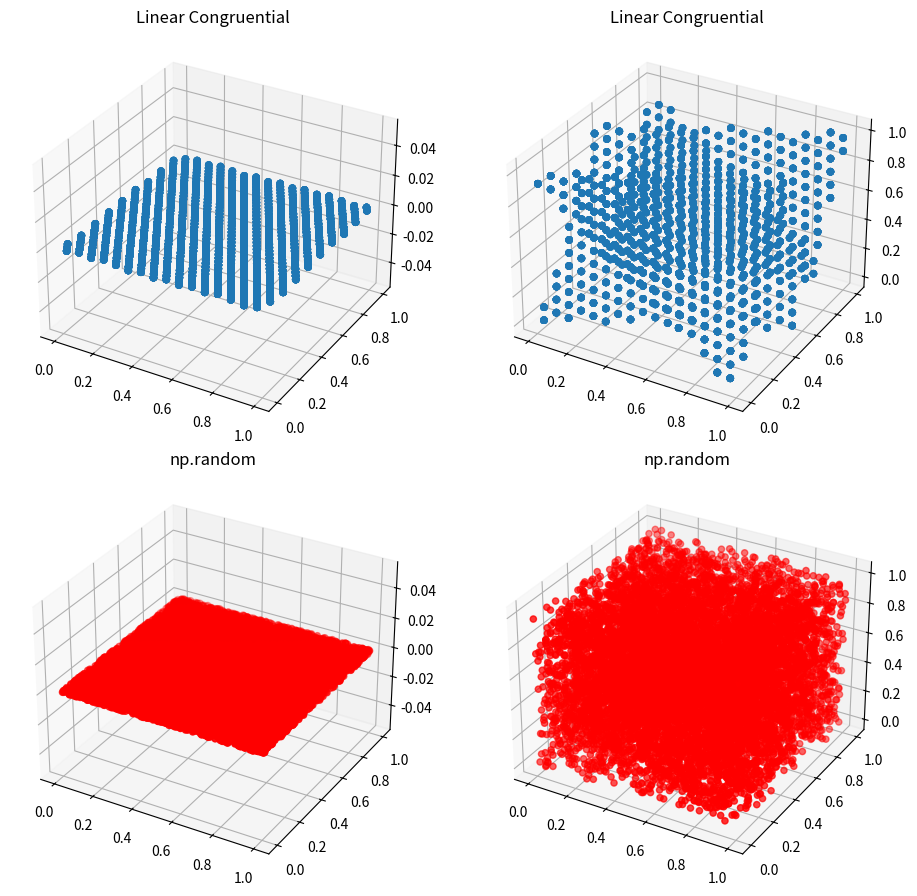

This chart was generated by the following Python code:
__author__ = 'Kai'

import numpy as np
import matplotlib.pyplot as plt
from mpl_toolkits.mplot3d import Axes3D

def linear_congruential(a = 1601, b = 3456, m = 10000, start = 0,  size = 10000):
    x = np.zeros(size)
    for i in range(1, size):
        x[i] = ((a * x[i-1] + b) % m)

    return x/m

def main():
    a = linear_congruential()




    fig = plt.figure(figsize=(10, 9))

    ax1 = fig.add_subplot(2, 2, 1, projection='3d')
    ax1.set_title("Linear Congruential")
    ax1.scatter(a, np.roll(a, 1))

    ax2 = fig.add_subplot(2, 2, 2, projection='3d')
    ax2.set_title("Linear Congruential")
    ax2.scatter(a, np.roll(a,1), np.roll(a, 2))

    a = np.random.random(10000)
    ax1 = fig.add_subplot(2, 2, 3, projection='3d')
    ax1.set_title("np.random")
    ax1.scatter(a, np.roll(a, 1), color="red")
    ax2 = fig.add_subplot(2, 2, 4, projection='3d')
    ax2.set_title("np.random")
    ax2.scatter(a, np.roll(a,1), np.roll(a, 2), color="red")
    #ax3.scatter(a, np.roll(a, 1) , color="red")
    #ax4.scatter(a, np.roll(a,1), np.roll(a, 2), color="red")

    plt.tight_layout()

    plt.show()

if __name__ == '__main__':
    main()
